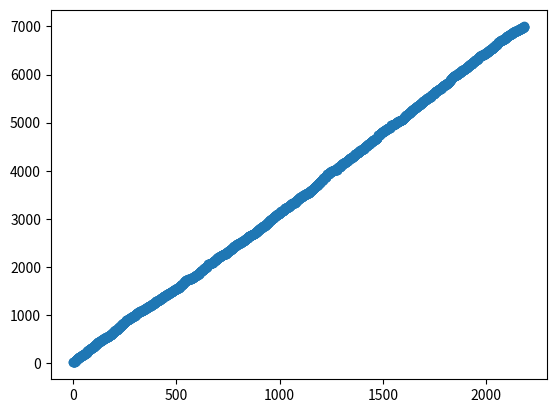

The script that saved this image:
#1.- Comenzar a hacer comparaciones de elementos adyacentes
#2.- Repetir hasta tener una pasada completa sin ningun swap
from datetime import datetime
import matplotlib.pyplot as plt

def bubbleSort(array):
	n = len(array)

	for i in range(n):
		cambio = False
		print(array)

		for j in range(0, n-i-1):
			if array[j] > array[j+1] :
				array[j], array[j+1] = array[j+1], array[j]
				cambio = True
				
		if not cambio:
        		break
				

array = [6209,2663,4132,2074,4603,3735,5169,4627,6290,76,5259,4356,3263,6311,3496,1010,5382,2042,427,6724,5467,5529,4844,6426,524,6032,6275,4174,3184,6492,5851,4803,2356,6411,2543,1199,2043,1603,17,6844,2472,4084,1112,339,4514,3694,496,952,6390,4049,1986,1909,2728,883,2314,1813,1767,2008,2273,2254,5660,2088,2969,4450,413,3688,607,2364,581,4644,1622,2117,2088,5867,6163,2674,1783,876,6477,4321,1446,5675,4499,5016,2149,2348,6631,152,2656,3451,3241,130,1386,5026,449,3245,1025,507,2518,3137,2254,991,4480,755,1240,6294,1651,3323,5350,3093,2307,584,6528,4980,4024,6134,3990,506,314,2534,405,1772,5804,6740,3399,5959,2740,3978,6740,6666,4608,3466,3338,2176,4491,4366,5155,4884,6034,1176,5923,3281,1445,431,6435,4798,4632,3176,6827,4877,3313,1643,4015,2432,4413,448,1407,2493,1629,3420,4974,1296,425,6372,2760,3449,1960,6784,5400,4399,5013,1348,4792,6919,3990,6143,6400,6383,1734,4369,3747,4551,1734,4243,334,2268,6932,2482,3629,4079,2851,2171,3353,5578,1403,5131,6258,2240,5661,4264,2573,5631,6035,5490,4449,2328,5577,4940,10,1058,5035,5770,2804,2610,6418,910,2210,4236,837,6998,3294,4507,5882,1178,2858,6897,2401,3466,2661,580,4457,696,5690,3798,3822,6641,5174,5442,6413,1618,2812,2966,812,530,126,4781,2067,5055,5030,973,2333,6368,1896,5783,4315,3221,3860,6412,925,1221,6896,5724,6810,6885,1997,5986,2159,149,1753,4078,1943,4668,3324,2486,4445,4126,340,1584,3843,6590,970,5951,4277,5193,5224,129,6525,5838,2511,4976,1120,2683,6300,2196,5538,6678,4301,3858,5912,2267,6092,4995,4447,495,5159,5996,3218,3668,6130,6690,3574,1548,4251,436,3140,2443,2909,6764,6784,1123,5601,2547,1805,5506,2759,2429,4105,5739,414,4581,6544,6578,1322,6171,3002,6640,5873,1633,2459,5700,4281,3716,2857,4307,667,4192,927,3067,3031,1983,6966,5461,5351,5057,4428,1794,1256,3156,3101,6097,692,1492,266,487,6683,5758,6909,4731,5097,1204,2969,582,3335,1975,5377,1129,885,3217,3133,6150,6570,4718,5332,6918,203,5657,4900,4008,4274,5507,6905,5301,6056,4495,526,6882,275,4205,667,6938,5162,1142,6702,6819,2355,4272,2268,1030,4006,1132,5688,2714,2222,1953,2485,5414,1224,6322,6295,23,2829,3753,1796,1630,358,2118,4522,553,5296,3443,1844,6176,2592,6326,798,6283,2797,2210,3981,266,186,6719,2733,28,3872,1935,5271,6215,5053,3418,3556,6090,4372,5729,1388,3024,3671,5607,2397,6656,540,6715,6605,5253,3185,1164,695,6948,5929,1962,806,1020,6304,4486,2265,976,5330,2912,378,5394,6087,5036,4371,2899,959,4801,2480,5695,5323,5794,6956,3538,440,3272,6473,6888,923,5647,2468,4282,811,5604,553,1348,6456,3286,5825,2472,1836,5318,1439,6393,1626,5433,6925,1637,4231,2893,6131,6227,1561,5061,829,5195,3971,6876,4750,1193,196,2702,6033,119,1321,1803,1299,2316,5290,5757,4362,2524,896,6009,5508,2988,1393,6518,747,5546,3085,6300,3459,3665,6862,1536,2228,5264,6183,1427,846,217,922,4799,45,2925,6525,3598,3545,5037,4947,4497,1584,533,4183,3115,1170,4994,2329,1569,543,1675,5536,172,2510,716,4860,4423,891,2909,77,2607,6465,5752,4500,1759,2369,5368,93,4187,568,351,6397,6368,4165,2334,4013,2548,1482,6447,5482,3970,911,2187,245,1566,1389,1525,2098,4188,3776,4563,4042,167,767,5947,402,1052,804,5990,6771,3574,4929,299,1176,3149,6722,6422,6819,6196,6096,6484,2026,549,6529,4259,1292,4648,6492,6906,2310,2654,2662,572,2670,3991,3577,6950,459,6938,6895,3503,5577,5362,5020,6097,87,3081,278,2649,6218,6814,1835,6527,462,1254,1505,6171,3009,3036,6934,6836,5278,5476,4463,3313,6803,1745,1818,6515,1442,2552,4819,2957,3064,5265,175,5372,2433,4260,1058,1088,6536,5798,1855,1188,2667,4012,1566,655,4817,6859,3923,6361,648,5410,655,4551,2360,2468,6714,4288,340,1757,5706,1298,4592,5459,4661,6511,2795,5112,2768,3431,615,3945,2127,4881,4794,5653,2240,5888,5370,3943,5960,2263,4469,1696,794,6567,2194,1885,1012,4952,4863,6989,5381,1689,4656,151,297,110,1748,2054,2086,1249,1985,4189,1427,113,1078,4590,5464,1714,6022,1515,1253,5636,5115,3609,1348,5398,3153,5248,2544,436,1532,1517,3805,4280,4003,3108,216,6291,5497,3324,1040,2670,3367,1076,1204,3845,277,3006,2338,2085,31,5513,6822,2964,4131,3515,3050,3314,245,1720,6532,4507,3158,2558,5304,5076,5952,827,380,2236,932,946,4670,776,4645,3328,1569,39,5539,1742,6456,2475,6696,1967,672,1715,877,1401,3969,1701,969,3924,747,4820,3543,943,5833,5960,5709,5819,4890,166,2715,4070,4346,6829,4232,3326,1365,3168,2718,2380,6306,3151,1460,3838,702,3420,6850,1773,215,4823,2835,537,1048,1731,3512,2902,4623,6913,5374,2471,3085,4344,2236,4094,3422,6455,6706,6911,5528,976,4773,6843,1420,1741,6961,4079,2768,285,563,3214,4843,6597,4375,4153,4686,2577,6947,321,2246,2274,3154,2791,2378,977,497,2150,716,2436,1249,1138,547,4783,1763,1324,6507,3878,6451,1657,1564,2064,5938,2143,5846,3893,51,4880,83,6574,854,3448,6302,6927,6109,1078,1545,2381,1171,5026,1514,4580,6435,1137,2687,1372,5880,4864,2641,2811,2049,3458,1688,2277,4959,4084,4245,3151,2266,6381,966,3675,3222,4544,2193,471,5510,154,185,193,1735,1429,2870,923,4984,2132,1738,2858,4311,6748,6223,6951,482,3973,1093,6834,6329,6034,6078,1493,6034,2501,37,4815,5498,6225,2536,6045,3930,5598,3931,1978,2841,4052,1401,4349,6728,123,2692,2861,1295,3054,2873,2060,3300,5080,6982,154,4560,4681,4356,5616,4747,3920,6712,3019,3107,3237,3512,4134,5191,2791,3744,5047,3363,4895,5974,6123,3382,3328,3164,3696,3638,5095,5168,2643,4538,2289,2874,826,6211,3573,3562,4255,1341,6005,2391,5135,752,1477,5970,3777,547,5467,5940,1561,4618,4764,6975,1609,1997,5965,4604,4558,6271,2076,4935,3593,1982,5430,2735,2512,5056,5687,620,1066,5299,2241,651,4138,4379,1019,6607,6437,1480,6830,1005,4406,1871,2636,5051,1898,5326,4853,1250,1088,818,4975,2925,972,4835,4010,6693,1165,1477,4518,62,4400,2496,1284,5735,3948,3527,6391,211,3993,1317,1084,384,5292,2902,2448,1169,4185,2250,2306,6990,4896,4024,5382,2895,3986,379,723,2574,353,1744,4055,6970,3241,1733,3225,3254,70,1296,6745,7000,6794,6671,5310,6727,6651,5007,2227,3932,3438,1992,3809,5115,6992,6364,2104,536,340,985,966,1683,405,1790,537,3471,3104,4134,511,4739,5697,1406,6970,5202,5180,178,1178,1086,2600,3498,2725,4247,1407,1756,3417,3518,2472,1733,2681,2695,905,6463,3966,2529,192,6139,5844,344,67,5589,3816,6268,6384,2564,3486,5352,939,4167,5038,4004,5769,578,2645,6599,5791,602,3221,3735,2536,2504,3200,574,1083,882,5127,1137,1353,2971,2624,2405,3587,5032,2271,2824,451,895,6852,4004,1266,6212,1665,5528,5982,6106,5152,1943,1487,248,4596,4839,1426,6072,2450,3557,378,3509,3787,6328,6008,6088,5285,899,1931,5003,2142,4596,3925,6969,6534,2130,3400,1031,6989,1791,1424,4941,3237,3662,1774,259,4805,2412,4647,1703,3228,3491,70,1125,4736,5656,6775,5014,1336,1918,5178,1745,4289,3101,4773,1328,3986,4231,1223,6406,434,1078,693,2812,2271,3771,4252,4186,3450,4166,1741,6180,6335,2200,2458,6404,1338,3537,1427,3462,885,5712,5971,1853,4342,2996,2783,4640,6415,6936,6683,5015,1040,5070,517,218,3644,825,735,6867,3300,5963,5906,527,2589,1555,6417,3922,5790,5541,2074,1533,3662,5064,2996,158,5932,4943,6371,6163,4555,4449,526,2120,4878,2057,3544,1792,1922,4918,6465,2540,6301,5830,737,2536,2650,2729,5517,1310,6717,1961,1621,3343,1523,861,1910,4546,935,5282,6064,6225,2773,944,2736,4260,4891,4846,3326,2105,4937,3082,2591,2934,5606,6071,2458,2500,6460,4541,3689,603,1934,1120,1074,2956,1856,1597,2661,2705,1903,2441,170,2198,2439,4106,2413,1108,466,4759,744,6252,2236,1877,6906,3481,6755,4422,3084,3230,5141,5433,3099,5086,2859,6029,3065,6930,5395,3794,981,3646,4948,3746,1487,4258,6907,6810,4450,6828,6964,3624,4668,4173,5238,5973,4309,4153,6621,2371,480,518,1178,4209,1433,1288,1461,3607,5501,3687,6497,3459,73,382,5259,26,317,5695,14,2218,6901,1134,4291,786,4995,683,6733,5764,5707,5053,4217,5080,3061,1879,1148,1859,6543,3099,527,4423,2855,3022,1095,387,1511,427,1095,1062,4000,5249,5987,3905,5651,2126,3257,828,1064,319,2636,1233,4953,4733,5037,896,2605,890,3706,1947,3841,1550,5693,847,4980,5049,28,621,1052,3312,6069,5087,4009,2366,3588,4169,1367,5335,4192,3236,5582,4669,6872,6135,4680,2218,5031,5716,5873,1269,2577,4444,5832,5504,2848,1676,2813,5416,2741,4752,2951,6871,2960,6678,1294,1142,6601,5206,6575,4968,590,556,1573,656,309,6533,3723,6793,5597,6056,1313,3498,4034,4124,1090,3537,2810,191,3273,4119,4978,6762,4792,5809,5773,4372,2823,3668,4421,3640,6205,2057,1192,4537,572,4830,1578,599,6622,6892,3516,2294,3008,5539,1314,6354,681,5172,2498,1306,5407,1858,3296,143,1989,630,2343,957,4846,944,5477,2300,4553,4669,324,6751,3868,6426,4644,1346,6866,6125,3230,1546,710,3719,3252,1300,159,5789,5988,2675,6048,6733,6556,998,3808,124,493,1217,3877,3926,4383,5464,2626,1889,3161,6727,1480,3591,3986,1757,1520,6794,3748,6103,5752,4296,4155,6105,6762,6043,1107,5454,3952,5201,1475,2076,2872,900,1300,2280,3334,5663,6409,2204,4602,2095,3874,6849,1815,5849,4020,2082,6269,3905,319,772,2749,6698,1163,3995,691,4120,2845,806,5639,1432,468,5215,1835,3329,3995,2872,3397,4640,4411,1176,3616,754,5187,5068,1991,6447,3534,4511,2608,4083,5443,3613,5595,2648,3788,4312,5234,6271,3391,6203,2524,3181,2133,1538,4580,2196,2552,1007,4005,4053,6942,6384,130,1769,5685,6760,5656,3417,4006,3793,1828,3284,3842,1390,474,2354,5783,3036,1640,4731,4949,2966,4894,3433,2219,6139,4084,1717,5585,477,2693,5145,6748,6972,2953,6255,896,3167,5228,1224,6650,4402,371,3641,1762,3544,5993,5779,4208,5821,4942,692,789,1236,5807,5338,393,1858,2202,4402,1269,281,3080,1204,3454,1747,4074,6002,4138,6097,2450,1753,5336,3426,2291,3527,4388,6551,5667,5020,2348,6677,5919,6910,5361,2827,3055,1072,2064,6333,6567,534,5234,6617,6200,2519,1198,4647,3941,5797,3372,2704,2024,3506,769,4945,4362,1077,96,6377,4879,2073,120,3502,5555,3694,2189,1152,3044,396,2565,2669,6166,2271,6047,1363,4430,5971,5785,6721,4905,1291,693,3111,454,5309,6693,693,2077,1800,1231,4341,6096,1468,2191,3543,5999,6156,4014,3419,5516,4991,1731,5452,6811,1504,1360,2434,4008,1113,3335,2828,3050,90,625,2505,5159,3569,5679,4261,3269,4841,3187,5687,2171,314,4878,5543,3324,2761,5816,494,1776,955,2803,2981,6409,5201,2685,1730,262,6115,1168,4088,6942,1300,6905,3886,3593,1347,1534,4864,437,3328,209,502,2398,1462,3693,1976,6893,1823,5908,3339,2486,1397,182,569,6482,1447,6886,438,1904,3500,101,6640,5614,6270,2586,6916,2639,6475,2839,3687,1796,4427,3513,4359,1839,1614,5339,256,4838,4686,2170,3481,2905,4812,3344,6611,1830,1066,103,3091,3360,1597,6837,6565,5796,2062,1633,3766,4979,3872,2997,239,4940,977,3483,5549,1195,1041,2029,5573,1914,1395,3773,6451,1194,3134,4990,3233,1410,4150,1229,4833,4156,4065,3191,6943,5725,2412,4958,5447,1280,5746,5601,153,2696,4750,5355,6184,282,1482,4578,6428,4660,647,1837,5985,292,2635,4803,5455,4318,4633,1515,1405,6232,1092,315,3160,1717,2271,6257,6504,2323,5731,6487,3235,5275,3836,5303,4439,5424,2910,759,6199,624,1816,1510,5224,3091,3803,201,717,1100,4424,1447,1034,4870,1720,2180,6807,5519,4589,4194,2691,4518,6708,4732,294,5112,6000,1906,2064,3119,1566,3522,906,2063,6248,2115,1483,163,3528]

values_x = [ x for x in range(len(array))]
plt.scatter(values_x, sorted(array))
plt.show() 

tiempoInicial = datetime.now()
bubbleSort(array)

print ("El arreglo ordenado de forma Ascendete es:")
for i in range(len(array)):
	print("%d"%array[i])
	
print (datetime.now() - tiempoInicial)
